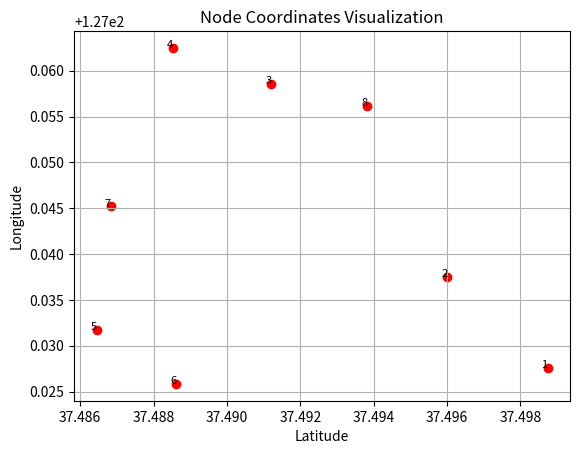

The script that saved this image:
import matplotlib.pyplot as plt

# 주어진 좌표 데이터
node_coordinates = {
    1: (37.498744, 127.027566),
    2: (37.496011, 127.037548),
    3: (37.491210, 127.058528),
    4: (37.488537, 127.062482),
    5: (37.486450, 127.031767),
    6: (37.488624, 127.025840),
    7: (37.486841, 127.045192),
    8: (37.493832, 127.056170)
}

# 노드 좌표 추출
x_coords, y_coords = zip(*node_coordinates.values())

# 노드 플로팅
plt.scatter(x_coords, y_coords, color='red', marker='o')

# 각 노드에 번호 표시
for node_id, (x, y) in node_coordinates.items():
    plt.text(x, y, str(node_id), fontsize=8, ha='right')

plt.xlabel('Latitude')
plt.ylabel('Longitude')
plt.title('Node Coordinates Visualization')
plt.grid(True)
plt.show()
